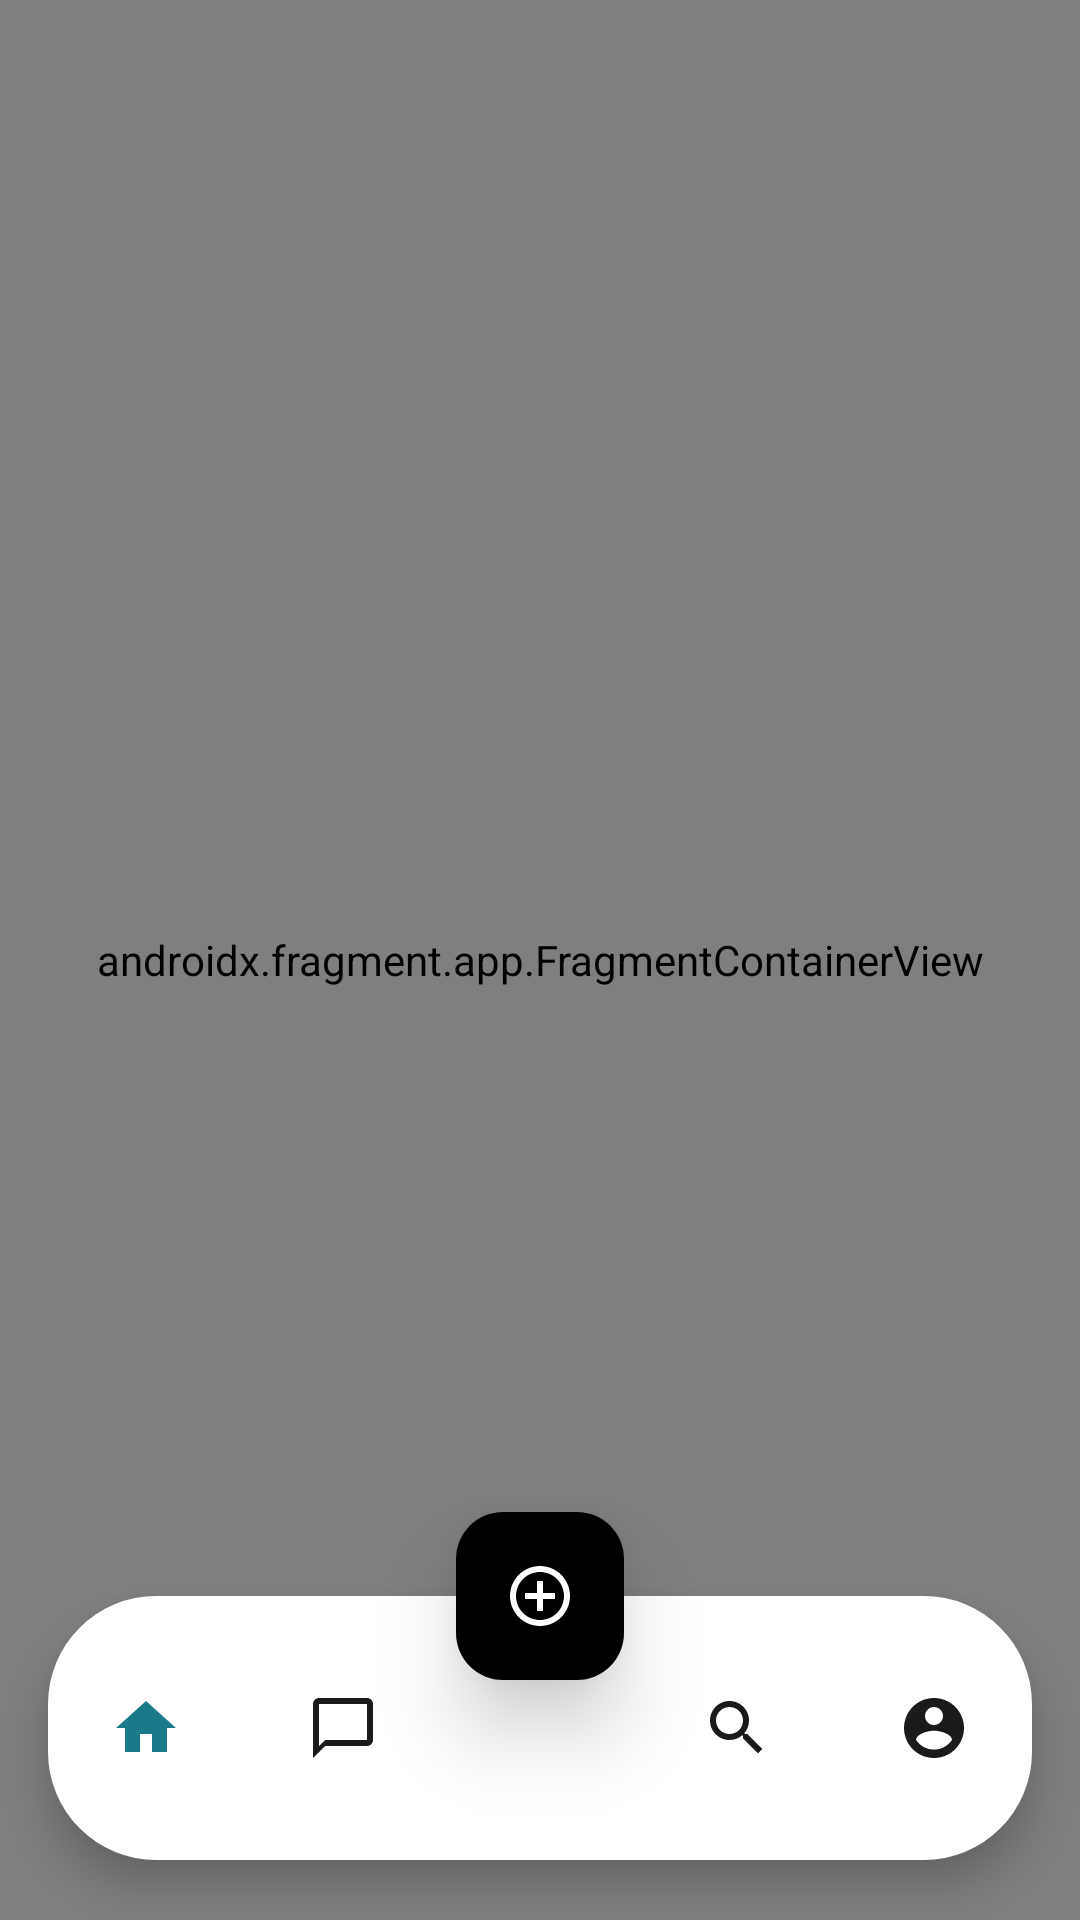

Layout XML and referenced resources for this Android screen:
<!-- AndroidManifest.xml: application theme Theme.Socially -->
<!-- res/layout/fragment_main_container.xml -->
<?xml version="1.0" encoding="utf-8"?>
<androidx.constraintlayout.widget.ConstraintLayout xmlns:android="http://schemas.android.com/apk/res/android"
    xmlns:app="http://schemas.android.com/apk/res-auto"
    android:layout_width="match_parent"
    android:layout_height="match_parent"
    android:background="@android:color/white">

    
    <androidx.fragment.app.FragmentContainerView
        android:id="@+id/nav_host_fragment_main"
        android:name="androidx.navigation.fragment.NavHostFragment"
        android:layout_width="0dp"
        android:layout_height="0dp"
        app:defaultNavHost="true"
        app:layout_constraintBottom_toBottomOf="parent"
        app:layout_constraintEnd_toEndOf="parent"
        app:layout_constraintStart_toStartOf="parent"
        app:layout_constraintTop_toTopOf="parent"
        app:navGraph="@navigation/nav_graph_main" />

    
    <androidx.constraintlayout.widget.ConstraintLayout
        android:id="@+id/bottomNavigationContainer"
        android:layout_width="0dp"
        android:layout_height="wrap_content"
        android:layout_marginStart="16dp"
        android:layout_marginEnd="16dp"
        android:layout_marginBottom="20dp"
        android:background="@drawable/nav_bar_background"
        android:elevation="8dp"
        android:paddingTop="4dp"
        android:paddingBottom="4dp"
        app:layout_constraintBottom_toBottomOf="parent"
        app:layout_constraintEnd_toEndOf="parent"
        app:layout_constraintStart_toStartOf="parent">

        <com.google.android.material.bottomnavigation.BottomNavigationView
            android:id="@+id/bottom_navigation"
            android:layout_width="0dp"
            android:layout_height="wrap_content"
            android:background="@android:color/transparent"
            app:itemActiveIndicatorStyle="@style/NavActiveIndicatorHidden"
            app:itemIconTint="@color/nav_item_color"
            app:itemTextColor="@color/nav_item_color"
            app:labelVisibilityMode="unlabeled"
            app:layout_constraintBottom_toBottomOf="parent"
            app:layout_constraintEnd_toEndOf="parent"
            app:layout_constraintStart_toStartOf="parent"
            app:layout_constraintTop_toTopOf="parent"
            app:menu="@menu/bottom_nav_menu" />

    </androidx.constraintlayout.widget.ConstraintLayout>


    <com.google.android.material.floatingactionbutton.FloatingActionButton
        android:id="@+id/fab_create"
        style="@style/Widget.App.SquircleFAB"
        android:layout_width="wrap_content"
        android:layout_height="wrap_content"
        android:src="@drawable/nav_ic_add"
        app:borderWidth="0dp"
        app:elevation="16dp"
        app:fabSize="normal"
        app:layout_constraintBottom_toTopOf="@id/bottomNavigationContainer"
        app:layout_constraintEnd_toEndOf="parent"
        app:layout_constraintStart_toStartOf="parent"
        app:layout_constraintTop_toTopOf="@id/bottomNavigationContainer" />

</androidx.constraintlayout.widget.ConstraintLayout>
<!-- resources referenced by this layout -->
<resources>
  <!-- drawable nav_bar_background (drawable) -->
  <?xml version="1.0" encoding="utf-8"?>
  <shape xmlns:android="http://schemas.android.com/apk/res/android" android:shape="rectangle">
      <solid android:color="#FFFFFF" />
      <corners android:radius="36dp" />
  </shape>
  <!-- drawable nav_ic_add (drawable) -->
  <?xml version="1.0" encoding="utf-8"?>
  <vector xmlns:android="http://schemas.android.com/apk/res/android" android:width="24dp" android:height="24dp" android:viewportWidth="24" android:viewportHeight="24">
      <path android:fillColor="#FFFFFF" android:pathData="M12,2C6.48,2 2,6.48 2,12s4.48,10 10,10 10,-4.48 10,-10S17.52,2 12,2zM12,20c-4.42,0 -8,-3.58 -8,-8s3.58,-8 8,-8 8,3.58 8,8 -3.58,8 -8,8z" />
      <path android:fillColor="#FFFFFF" android:pathData="M13,7h-2v4H7v2h4v4h2v-4h4v-2h-4z" />
  </vector>
  <style name="NavActiveIndicatorHidden" parent="Widget.Material3.BottomNavigationView.ActiveIndicator">
          <item name="android:color">@android:color/transparent</item>
          <item name="android:width">0dp</item>
          <item name="android:height">0dp</item>
      </style>
  <style name="Widget.App.SquircleFAB" parent="Widget.Material3.FloatingActionButton.Primary">
          <item name="shapeAppearance">@style/ShapeAppearance.SquircleFAB</item>
          <item name="backgroundTint">#000000</item>
          <item name="tint">@android:color/white</item>
      </style>
  <style name="Theme.Socially" parent="Base.Theme.Socially" />
  <style name="ShapeAppearance.SquircleFAB" parent="ShapeAppearance.Material3.Corner.Full">
          <item name="cornerFamily">rounded</item>
          <item name="cornerSize">28%</item>
      </style>
  <style name="Base.Theme.Socially" parent="Theme.Material3.DayNight.NoActionBar" />
</resources>
